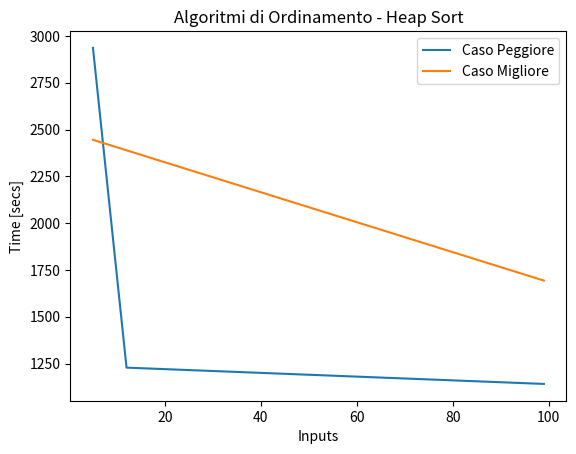

Write Python code to recreate this figure.
###############################################################################
# ORDINAMENTO - HEAP SORT ####################################################
###############################################################################
'HEAPSORT ___________________________________________________________________'


# -*- coding: utf-8 -*-
"""
Created on Thu Jun  1 20:48:46 2023
@author: giorg
"""

'Import main libraries'
import numpy as np
import math as math
import time
import matplotlib.pyplot as plt
import random




# ALGORITMI DI ORDINAMENTO - HEAP SORT

'''
HEAP SORT 

L'algoritmo Heap Sort e' un algoritmo di ordinamento piu' avanzato e complesso
rispetto agli algoritmi naif studiati finora (Insertion Sort, Selection Sort e
Bubble Sort) e consente di ottenere il miglior costo computazionale possibile
per un algoritmo di ordinamento basato su confronti: O(nlogn) sia nel caso 
peggiore sia nel caso migliore. Inoltre consente l'ordinamento in loco (al 
contrario del MergeSort). 
Unico limite consiste nel fatto che esso puo' lavorare solo con strutture dati
di tipo Heap.'

* Caratteristiche Principali *
Le caratteristiche principali dell'algoritmo HEAP SORT sono le seguenti:
    - Algoritmo RICORSIVO
    - Si serve di due funzioni ausiliarie: Heapify e BuildHeap
    - Equazione di Ricorrenza risolubile tramite Metodo Principale (Teorema
      Master)
    - Processo di ordinamento IN LOCO
    - Lavora solo con strutture dati di tipo Heap
    
- Costo Computazionale: Θ(nlogn)

'''

A1=[56,1,5,3,7,8,2,11,32]
A2=[11,2,3,8,5,32,33,81,12,18,54,42,38,1,9]
A3=[101,23,84,33,61,41,32,1,2,3,4,6,5]
Aworst=[87,1,25,5,21,8,11,23,3,31]
Abest=[1,5,6,31,44,53,98,101]


'FUNZIONI AUSILIARIE'

# HEAPIFY Function

def heapify(A,n,i):                             # T(n)               '--(A)--'
    left=2*i+1                                  # Θ(1)               '--(B)--'
    right=2*i+2                                 # Θ(1)
    if (left<n)and(A[left]>A[i]):               # Θ(1)
        iMax=left                               # Θ(1)
    else:                                       # Θ(1)
        iMax=i                                  # Θ(1)
    if (right<n)and(A[right]>A[iMax]):          # Θ(1)
        iMax=right                              # Θ(1)
    if iMax!=i:                                 # Θ(1)
        temp=A[i]                               # Θ(1)
        A[i]=A[iMax]                            # Θ(1)
        A[iMax]=temp                            # Θ(1)
        heapify(A,n,iMax)                       # T(2/3n)
    return
    
# BUILDHEAP Function

def buildHeap(A):                               # T(n)
    m=len(A)                                    # Θ(1)               '--(C)--'
    for i in range(m//2-1,-1,-1):               # n/2*O(logn)+Θ(1)
        heapify(A,m,i)                            
    return                                      # Θ(1)
    

' FUNZIONE HEAPSORT'

def heapSort(A):                            # T(n)
    buildHeap(A)                            # O(n)
    for heapSize in range(len(A)-1,-1,-1):   # (n-1) + Θ(1)        
        temp=A[heapSize]                    # Θ(1)
        A[heapSize]=A[0]                    # Θ(1)
        A[0]=temp                           # Θ(1)
        heapify(A,heapSize,0)               # O(logn)                '--(D)--'
    return                                  # Θ(1)

    
'''
Note Importanti
(A): Passare il parametro variabile n nella funzione heapify e' cio' che
     consente di considerare una porzione di vettore A sempre piu' piccola (
     1 elemento in meno ad ogni ciclo nella funzione heapSort) senza dover 
     passare il corrispondente sotto-vettore di A. A rimane sempre della stessa 
     lunghezza cosi da poter essere modificato e ordinato in loco mentre la 
     porzione di esso che si va via via a considerare e' compresa tra 0 e n.
(B): left=2*i e right=2*i+1 sarebbero corretti solo se il primo indice dell'array
     fosse 1! Dato che il primo indice e' sempre =0, dobbiamo aggiungere un 1
     alle espressioni sopra in modo che, quando i=0 -> left=1 e right=2.
     Abbiamo quindi left=2*i+1 e right=2*i+2!
(C): Chiamiamo la funzione heapify sul vettore A, con dimensione costante m
     e elemento di indice variabile i dalla mezzeria del vettore alla posizione
     iniziale (indice 0)
(D): Richiamiamo la funzione heapify passandole sempre lo stesso vettore A,
     lo stesso indice di radice 0 ma con indice massimo che si riduce di 1 
     ad ogni ciclo.
'''

# Dimensione input: numero n di elementi nell'array A
# Caso migliore e caso peggiore coincidono.
# Il costo computazionale dei 3 algoritmi Heapify, BuildHeap e HeapSort e' 
# come segue:
# - Heapify:   T(n)=T(2/3n)+Θ(1)  -> T(n)=O(logn)
# - BuildHeap: T(n)=O(n)          -> T(n)=O(n)
# - HeapSort:  T(n)=O(nlogn)      -> T(n)=O(nlogn)


heapSort(A1)   
heapSort(A2) 
heapSort(A3) 
heapSort(Aworst)
heapSort(Abest)





# RAPPRESENTAZIONE GRAFICA


def rappresentazioneGrafica(data_x,data_y,tolerance,title,legendLabel):
    
    delta_max = tolerance # maximum difference in y between two points
    delta = 0 # running correction value
    data_cor = [] # corrected array
    data_cor.append(data_y[0])   # we append two first points
    data_cor.append(data_y[1])
    i=0
    
    for i in range(0,len(data_x)-2): # two first points are allready appended
        i += 2
        delta_i = data_y[i] - data_y[i-1]
        if np.abs(delta_i) > delta_max:
            delta += (delta_i - (data_cor[i-1] - data_cor[i-2]))
            data_cor.append(data_y[i]-delta)
        else:
            data_cor.append(data_y[i]-delta)
    
    
    plt.plot(data_x, data_cor,label=legendLabel)
    
    plt.xlabel('Inputs')
    plt.ylabel('Time [secs]')
    plt.legend()
    plt.title(title)



stepsA=[]
for i in range(5,100,1):
    Alist=list(range(0,i,1))    # DATI  IN INPUT ORDINATI
    tic=time.perf_counter_ns()
    heapSort(Alist)
    toc=time.perf_counter_ns()
    stepsA.append(abs(round(toc-tic,8)))


stepsB=[]
for i in range(5,100,1):
    Blist=list(range(0,i,1))
    'RANDOMIZZAZIONE DATI IN INPUT!'
    random.shuffle(Blist)       # DATI IN INPUT DISORDINATI
    tic=time.perf_counter_ns()
    heapSort(Blist)
    toc=time.perf_counter_ns()
    stepsB.append(abs(round(toc-tic,8)))

    
rappresentazioneGrafica(range(5,100,1),stepsA,1,"Algoritmi di Ordinamento "  
                        "- Heap Sort","Caso Peggiore")

rappresentazioneGrafica(range(5,100,1),stepsB,1,"Algoritmi di Ordinamento "  
                        "- Heap Sort","Caso Migliore")
